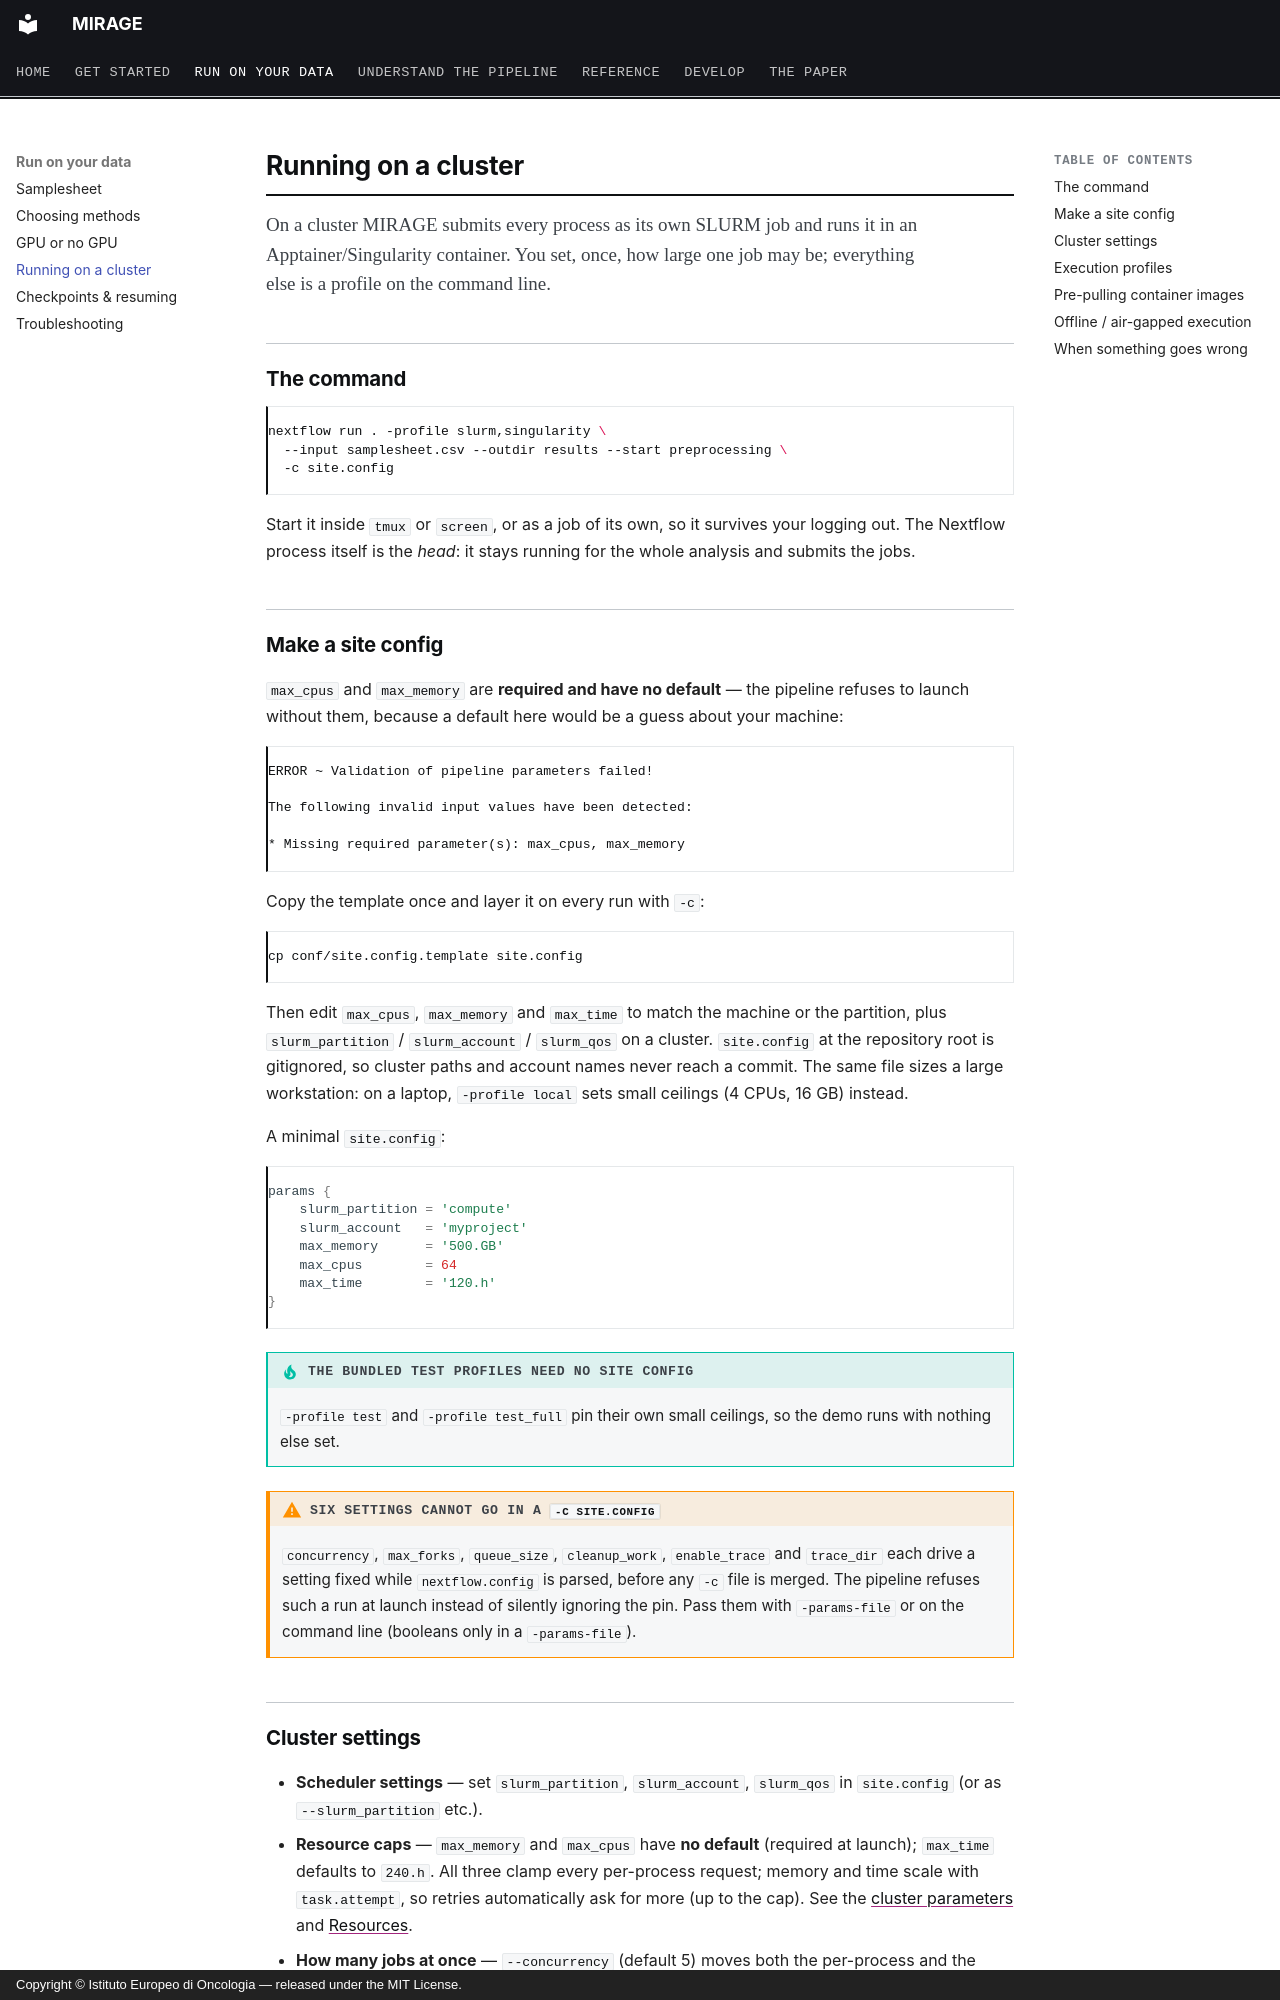

repository: sceriff0/mirage · page: hpc/index.html · generator: mkdocs · copyright: Copyright © Istituto Europeo di Oncologia — released under the MIT License.

# Running on a cluster

<p class="standfirst">On a cluster MIRAGE submits every process as its own SLURM job and runs it in
an Apptainer/Singularity container. You set, once, how large one job may be; everything else is a
profile on the command line.</p>

## The command

```bash
nextflow run . -profile slurm,singularity \
  --input samplesheet.csv --outdir results --start preprocessing \
  -c site.config
```

Start it inside `tmux` or `screen`, or as a job of its own, so it survives your logging
out. The Nextflow process itself is the *head*: it stays running for the whole analysis
and submits the jobs.

## Make a site config { #size-your-run }

`max_cpus` and `max_memory` are **required and have no default** — the pipeline
refuses to launch without them, because a default here would be a guess about
your machine:

```text
ERROR ~ Validation of pipeline parameters failed!

The following invalid input values have been detected:

* Missing required parameter(s): max_cpus, max_memory
```

Copy the template once and layer it on every run with `-c`:

```bash
cp conf/site.config.template site.config
```

Then edit `max_cpus`, `max_memory` and `max_time` to match the machine or the
partition, plus `slurm_partition` / `slurm_account` / `slurm_qos` on a cluster.
`site.config` at the repository root is gitignored, so cluster paths and account
names never reach a commit. The same file sizes a large workstation: on a laptop,
`-profile local` sets small ceilings (4 CPUs, 16 GB) instead.

A minimal `site.config`:

```groovy
params {
    slurm_partition = 'compute'
    slurm_account   = 'myproject'
    max_memory      = '500.GB'
    max_cpus        = 64
    max_time        = '120.h'
}
```

!!! tip "The bundled test profiles need no site config"
    `-profile test` and `-profile test_full` pin their own small ceilings, so the
    demo runs with nothing else set.

!!! warning "Six settings cannot go in a `-c site.config`"
    `concurrency`, `max_forks`, `queue_size`, `cleanup_work`, `enable_trace` and
    `trace_dir` each drive a setting fixed while `nextflow.config` is parsed, before
    any `-c` file is merged. The pipeline refuses such a run at launch instead of
    silently ignoring the pin. Pass them with `-params-file` or on the command line
    (booleans only in a `-params-file`).
